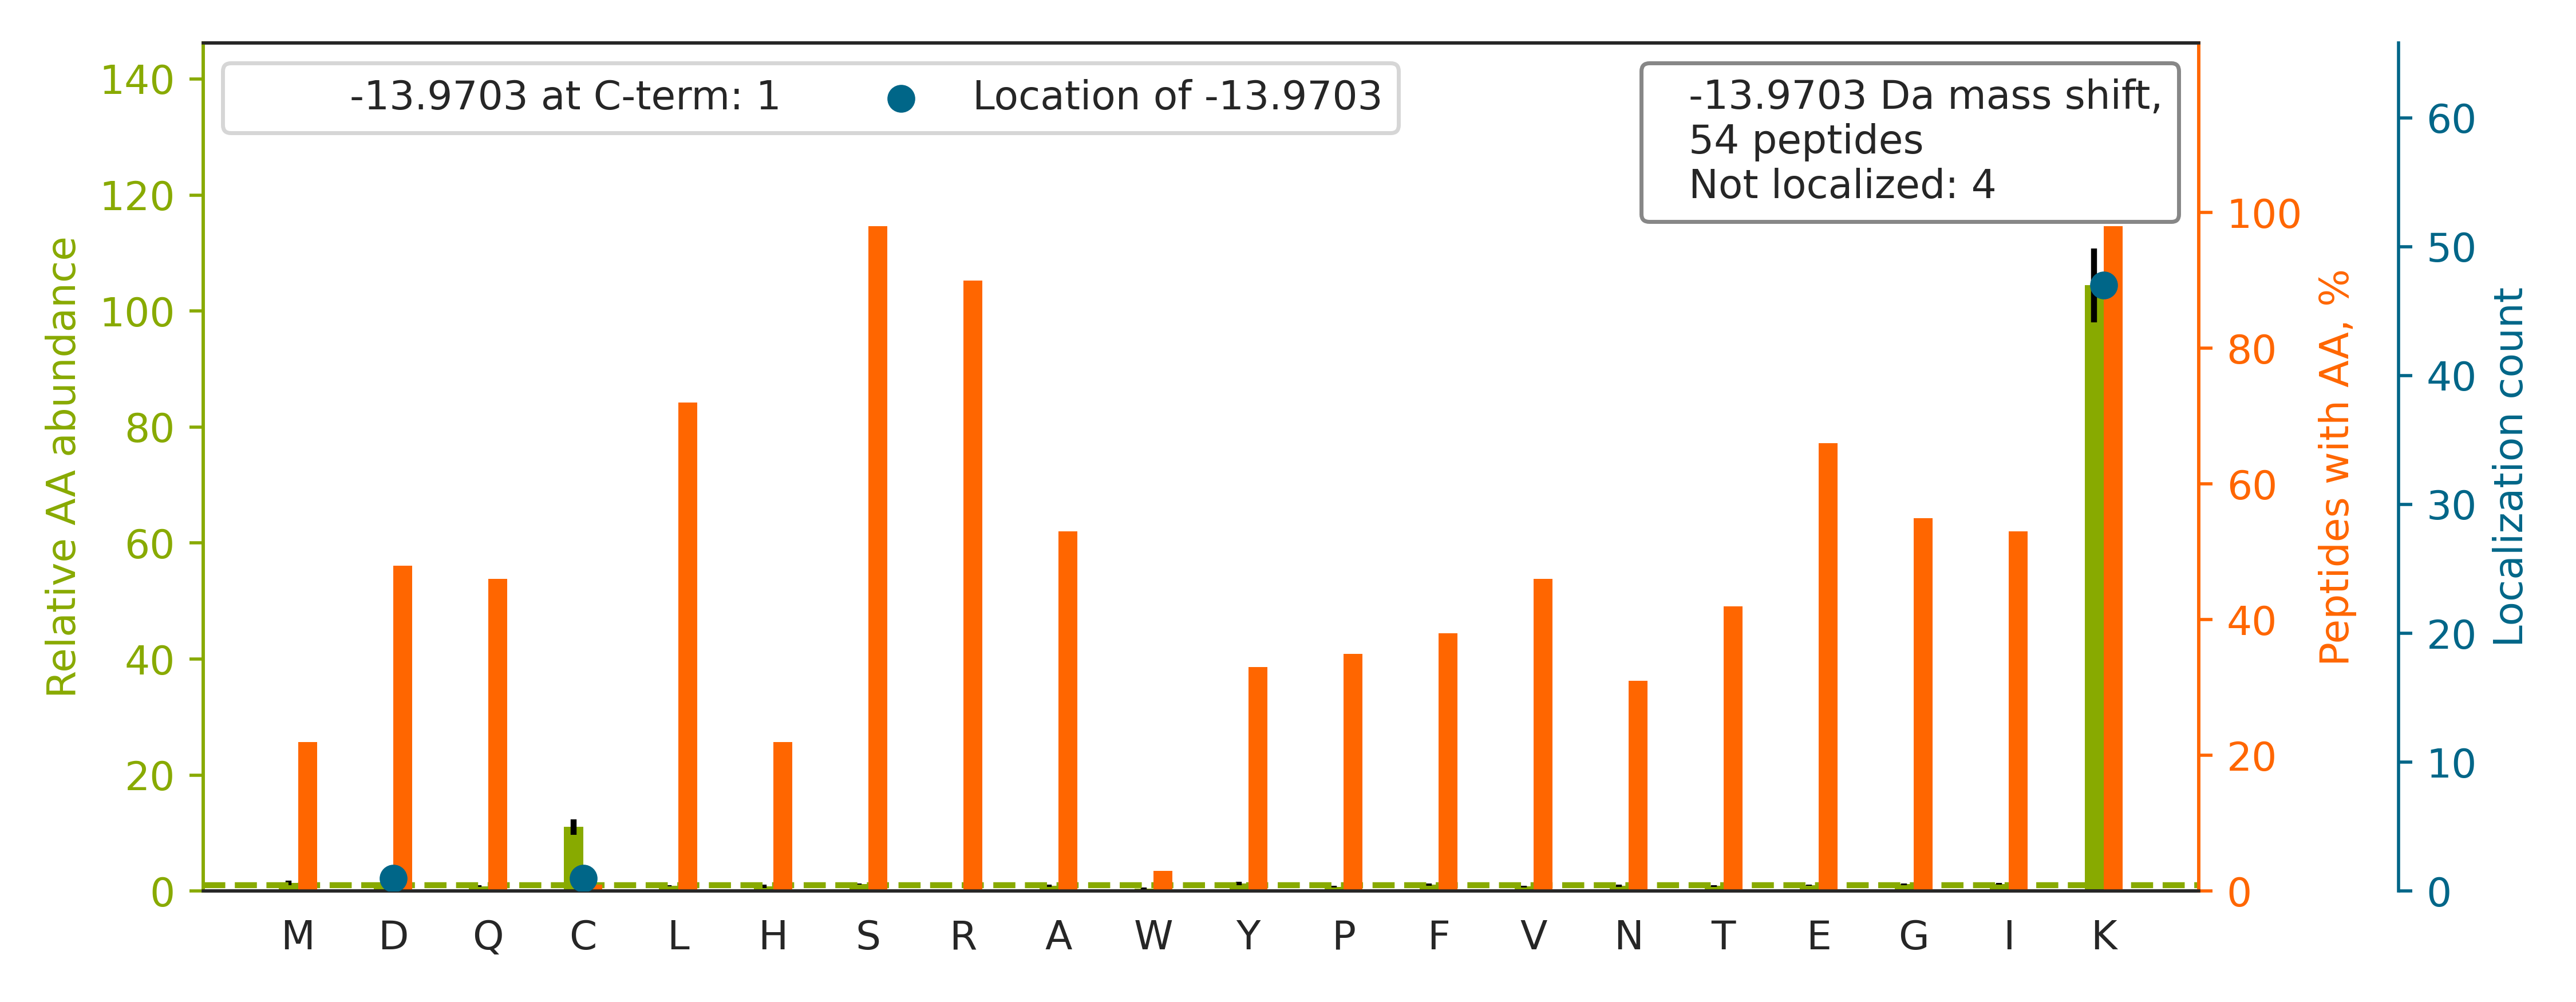

Source data for this figure (header and first rows):
top isoform	localization score	spectrum
K.IEDVGSDEEDDSGKDK.K		Exp1_Rep1_Frac1.19996.19996.2
K.VGEVTYVELLMDAEGK[-14]SR.G	0.9999	Exp1_Rep1_Frac4.34633.34633.2
K.GDPLGGVISNYLLEK[-14]SR.V	1.0	Exp1_Rep1_Frac6.33662.33662.2
K.FGQMLGSNMTEFHSQISK[-14]SR.Q	1.0	Exp1_Rep1_Frac7.27246.27246.3
K.LGFAGLVQEISFGTTKDK.M		Exp1_Rep1_Frac8.33856.33856.2
K.TTTHVPPELGQIMDSETFEK[-14]SR.L	1	Exp1_Rep1_Frac4.29378.29378.3
R.YGISGELAMRPLASLSGGQK[-14]SR.V	1.0	Exp1_Rep1_Frac8.27694.27694.3
R.IFAPNHVVAK[-14]SR.F	1.0	Exp1_Rep1_Frac8.18108.18108.2
R.ESGVGQTDWSGVEAGEFLK[-14]SR.E	1	Exp1_Rep1_Frac3.31518.31518.3
R.GPAD[-14]SLSTAAGAAELSAEGAGKSR.G	1.0	Exp1_Rep1_Frac3.28036.28036.3
K.VGAAEEELQK[-14]SR.V	1.0	Exp1_Rep1_Frac1.20359.20359.2
R.LVNTSENLSK[-14]SR.K	1.0	Exp1_Rep1_Frac5.19408.19408.2
K.LYYDTDYGSK[-14]SR.G	1	Exp1_Rep1_Frac4.23574.23574.2
R.ADQELMTYSHDNIIC[-14]GITSVSFSKSGR.L	0.5285	Exp1_Rep1_Frac7.30933.30933.4
K.AYHNSPAYLAYINAK[-14]SR.A	1.0	Exp1_Rep1_Frac7.22151.22151.3
K.GAPVGGHILSYLLEK[-14]SR.V	1.0	Exp1_Rep1_Frac7.29840.29840.3
K.GVTQIDNDLK[-14]SR.A	0.9998	Exp1_Rep1_Frac4.21144.21144.2
K.FYQAEMEELDFISAVEK[-14]SR.K	1	Exp1_Rep1_Frac4.35092.35092.3
K.GNIETNHNLPPSHK[-14]SR.N	1.0	Exp1_Rep1_Frac4.10312.10312.4
K.FLYYEMGYK[-14]SR.S	1.0	Exp1_Rep1_Frac7.30026.30026.2
K.EAASGTTPQK[-14]SR.K	1.0	Exp1_Rep1_Frac3.9958.9958.2
K.IAEVGAGGSK[-14]SR.L	1.0	Exp1_Rep1_Frac4.16486.16486.2
K.EQLDSSNSTIAILQTEK[-14]DK.L	0.8783	Exp1_Rep1_Frac3.28690.28690.3
K.ISNFLLEK[-14]SR.V	1.0	Exp1_Rep1_Frac7.29638.29638.2
K.YGEHEASPDNGQNEFSDIIK[-14]SR.S	0.9971	Exp1_Rep1_Frac2.23925.23925.3
K.LFAEAVQK[-14]SR.K	1.0	Exp1_Rep1_Frac6.24578.24578.2
R.LLINSQPK[-14]SR.K	1.0	Exp1_Rep1_Frac8.20362.20362.2
R.AQYEDIAQRSK[-14].A	1	Exp1_Rep1_Frac3.18775.18775.2
R.LLEVYDQLFK[-14]SR.D	1	Exp1_Rep1_Frac6.34647.34647.2
K.NSGGFLSKDK.G		Exp1_Rep1_Frac7.17762.17762.2
R.LVEINGHNVESK[-14]SR.D	1.0	Exp1_Rep1_Frac4.18156.18156.3
R.LMAEIQDLK[-14]SR.G	0.9982	Exp1_Rep1_Frac5.30523.30523.2
K.YHEEFEK[-14]SR.M	1.0	Exp1_Rep1_Frac2.13665.13665.2
R.LDQLIYIPLPDEK[-14]SR.V	0.8946	Exp1_Rep1_Frac6.34679.34679.2
K.SSYVLSK[-14]SR.A	1.0	Exp1_Rep1_Frac6.17988.17988.2
K.LIDIFYPGDQQSVTFGTK[-14]SR.V	1	Exp1_Rep1_Frac7.33526.33526.3
K.DNIDITLQWLIQHSK[-14]SR.R	1	Exp1_Rep1_Frac7.32607.32607.3
K.AAFSQEK[-14]SR.R	1.0	Exp1_Rep1_Frac5.13322.13322.2
R.AAPTSAPPSK[-14]SR.H	1.0	Exp1_Rep1_Frac5.11219.11219.2
K.GLEEPEMDPK[-14]SR.D	0.9982	Exp1_Rep1_Frac2.21219.21219.2
K.TSAHYEENK[-14]SR.W	1.0	Exp1_Rep1_Frac1.7972.7972.3
R.IDEELTGK[-14]SR.K	1	Exp1_Rep1_Frac2.22869.22869.2
R.FADMPGK[-14]SR.K	0.9999	Exp1_Rep1_Frac6.21199.21199.2
K.GASGSFVVVQK[-14]SR.K	1.0	Exp1_Rep1_Frac7.20603.20603.3
K.IGLPGVAEK[-14]SR.E	1.0	Exp1_Rep1_Frac6.24744.24744.2
-.PEFLEDPSVLTKDK.-		Exp1_Rep1_Frac4.31551.31551.3
R.IEEMLSK[-14]SR.A	1.0	Exp1_Rep1_Frac5.25936.25936.2
K.SSGFLNLIK[-14]SR.S	1.0	Exp1_Rep1_Frac8.29289.29289.2
K.AMQSLK[-14]SR.G	1.0	Exp1_Rep1_Frac6.15276.15276.2
R.YSVIVK[-14]SR.G	1.0	Exp1_Rep1_Frac6.20491.20491.2
K.FQVATDALK[-14]SR.E	0.9994	Exp1_Rep1_Frac6.25243.25243.3
R.LTSDAEK[-14]SR.V	1	Exp1_Rep1_Frac3.14275.14275.2
R.STGPAK[-14]SR.D	1.0	Exp1_Rep1_Frac8.6997.6997.2
R.TQAVAGGVR.G		Exp1_Rep1_Frac2.8985.8985.2
